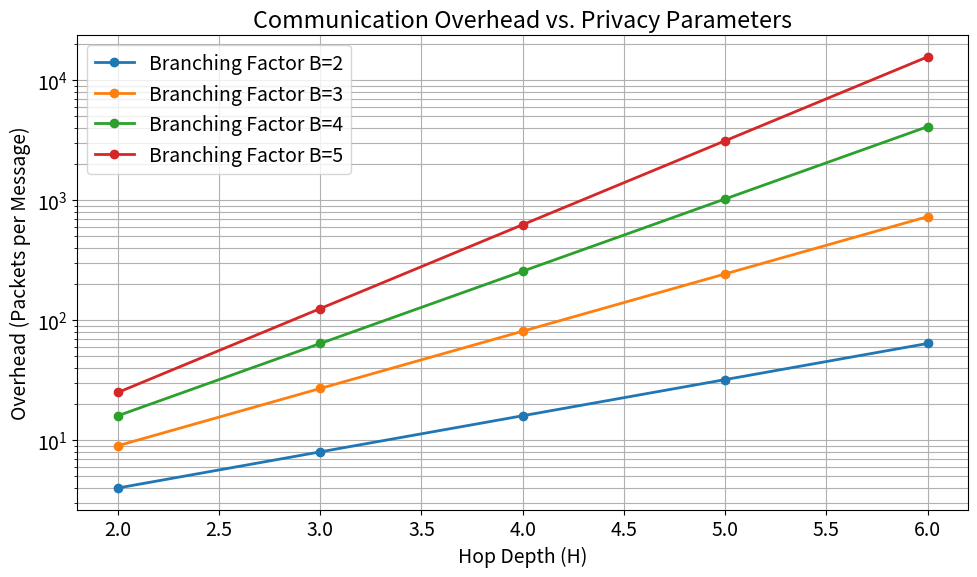

Generate this figure with matplotlib: (Note: this script raises an exception after producing the figure.)
import matplotlib.pyplot as plt
import numpy as np

# Set global font size for plots
plt.rcParams.update({'font.size': 14})

def generate_overhead_plot():
    H_values = np.array([2, 3, 4, 5, 6])
    B_values = [2, 3, 4, 5]
    
    plt.figure(figsize=(10, 6))
    
    for B in B_values:
        overhead = B ** H_values
        plt.plot(H_values, overhead, marker='o', label=f'Branching Factor B={B}', linewidth=2)
        
    plt.xlabel('Hop Depth (H)')
    plt.ylabel('Overhead (Packets per Message)')
    plt.yscale('log')
    plt.title('Communication Overhead vs. Privacy Parameters')
    plt.grid(True, which="both", ls="-")
    plt.legend()
    plt.tight_layout()
    
    # Save to the specific file used in the paper
    output_path = 'Private Messenger/figures/overhead_vs_privacy_improved.png'
    plt.savefig(output_path)
    print(f"Generated {output_path}")

if __name__ == "__main__":
    generate_overhead_plot()
